Run: headless pygame with SDL's dummy video driver; simulated clock (each Clock.tick advances the game by its frame time, no real sleeping); random seed 0; keys injected as events and as key.get_pressed() state; no mouse input.
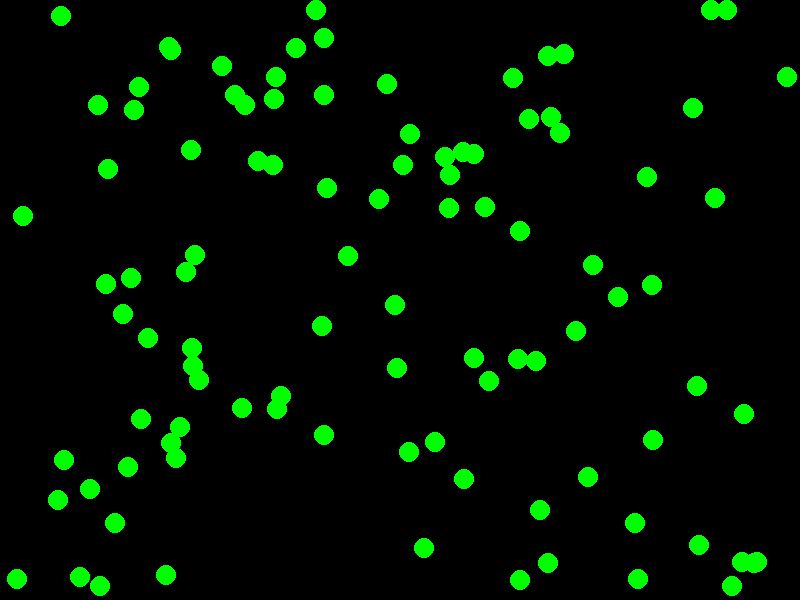
Frame 1 of 4 · flips 1–60 · no input
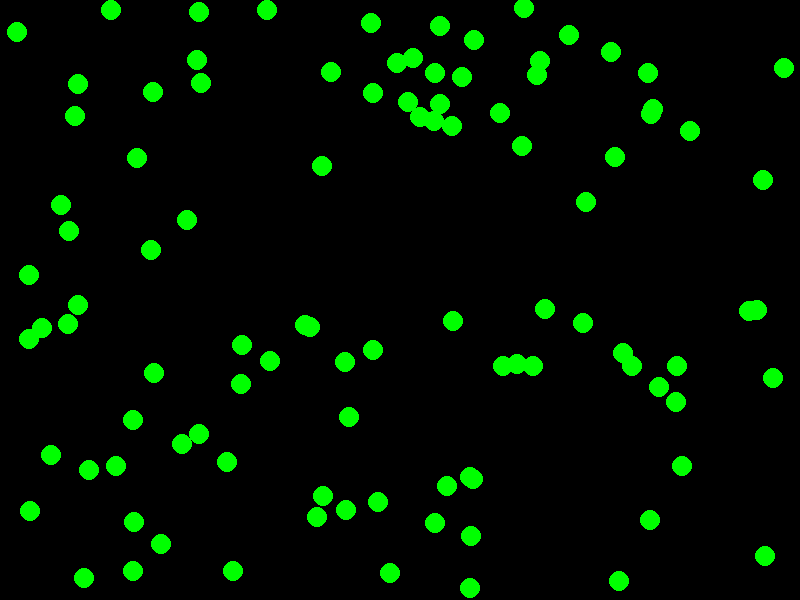
Frame 2 of 4 · flips 61–180 · tapped SPACE, RETURN · held RIGHT (→), D
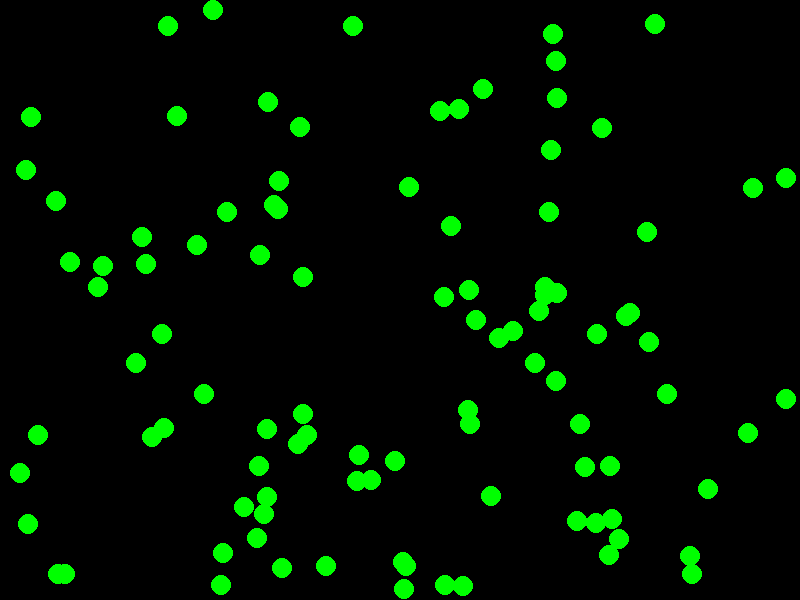
Frame 3 of 4 · flips 181–300 · held DOWN (↓), S
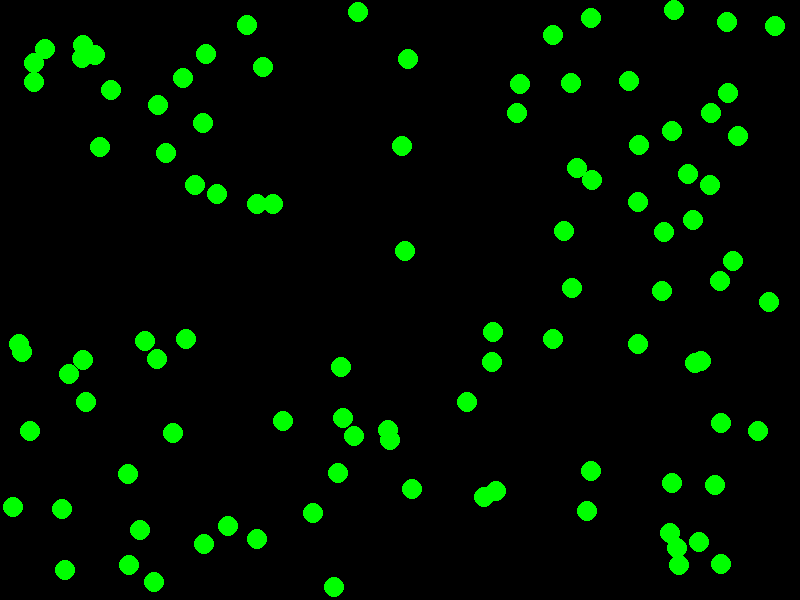
Frame 4 of 4 · flips 301–420 · held LEFT (←), A, UP (↑), W

The pygame program that drew these frames:

import pygame
import random

# Constants representing the defaults
SCREEN_WIDTH, SCREEN_HEIGHT = 800, 600
AGENT_COUNT = 100
AGENT_RADIUS = 10
AGENT_COLOR = (0, 255, 0)
MAX_SPEED = 5

# Agent class representing each individual in the crowd
class Agent:
    def __init__(self, x, y, radius, color):
        self.x = x
        self.y = y
        self.radius = radius
        self.color = color
        self.speed_x = random.uniform(-MAX_SPEED, MAX_SPEED)
        self.speed_y = random.uniform(-MAX_SPEED, MAX_SPEED)

    def move(self):
        self.x += self.speed_x
        self.y += self.speed_y

    def draw(self, screen):
        pygame.draw.circle(screen, self.color, (int(self.x), int(self.y)), self.radius)

    def bounce(self):
        if self.x <= 0 + self.radius or self.x >= SCREEN_WIDTH - self.radius:
            self.speed_x *= -1
        if self.y <= 0 + self.radius or self.y >= SCREEN_HEIGHT - self.radius:
            self.speed_y *= -1

# Initialize Pygame
pygame.init()
screen = pygame.display.set_mode((SCREEN_WIDTH, SCREEN_HEIGHT))
pygame.display.set_caption('Real-Time Crowd Simulation')

# Create a list to hold all the agents
agents = [Agent(random.randint(AGENT_RADIUS, SCREEN_WIDTH-AGENT_RADIUS),
                random.randint(AGENT_RADIUS, SCREEN_HEIGHT-AGENT_RADIUS),
                AGENT_RADIUS, AGENT_COLOR) for _ in range(AGENT_COUNT)]

running = True
# Main loop
while running:
    # Handle events
    for event in pygame.event.get():
        if event.type == pygame.QUIT:
            running = False

    # Update agent positions
    for agent in agents:
        agent.move()
        agent.bounce()

    # Fill the screen with a black background
    screen.fill((0, 0, 0))

    # Draw all the agents
    for agent in agents:
        agent.draw(screen)

    # Update the display
    pygame.display.flip()

    # Cap the frame rate
    pygame.time.Clock().tick(60)

# Quit the game
pygame.quit()
